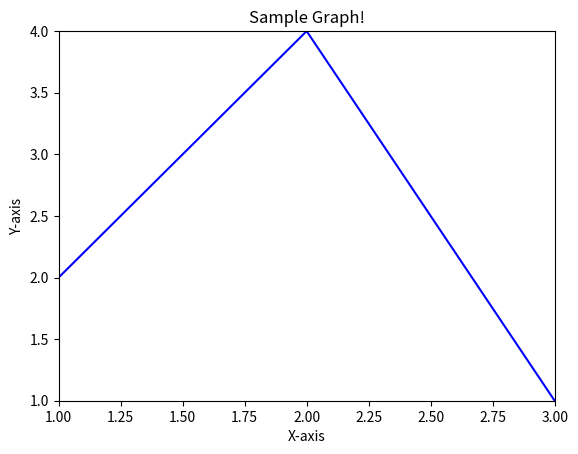

The script that saved this image:
import matplotlib.pyplot as plt

plt.xlabel("X-axis")
plt.ylabel("Y-axis")
plt.title("Sample Graph!")

plt.plot([1, 2, 3], [2, 4, 1], 'b')
plt.axis([1, 3, 1, 4])

plt.show()